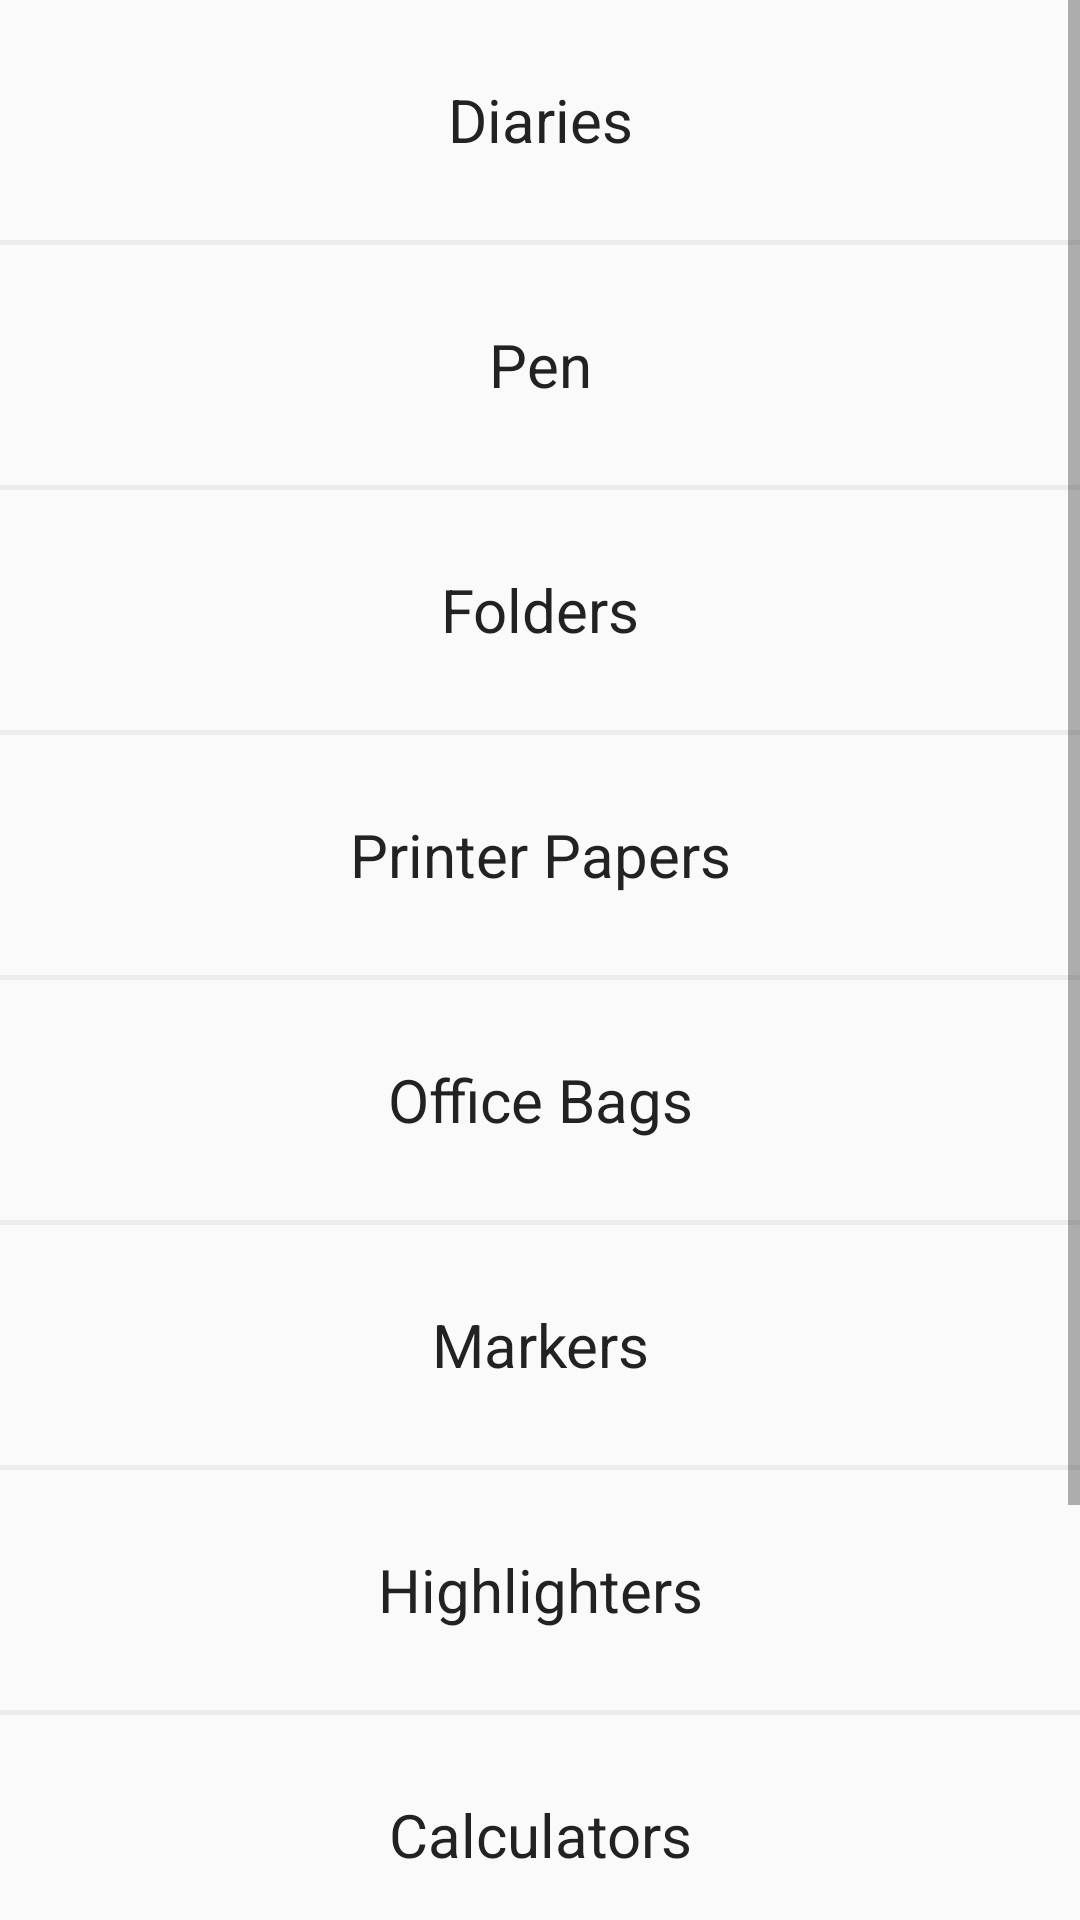

Produce the Android XML layout that renders to this screen, including the resource entries it uses.
<!-- AndroidManifest.xml: application theme AppTheme -->
<!-- res/layout/fragment_five.xml -->
<?xml version="1.0" encoding="utf-8"?>
<LinearLayout xmlns:android="http://schemas.android.com/apk/res/android"
    android:orientation="vertical" android:layout_width="match_parent"
    android:layout_height="match_parent">



    <ScrollView
        android:layout_width="match_parent"
        android:layout_height="match_parent">
        <LinearLayout
            android:layout_width="match_parent"
            android:layout_height="wrap_content"
            android:orientation="vertical">





            <LinearLayout
                android:layout_width="match_parent"
                android:layout_height="80dp">


                <TextView
                    android:layout_width="match_parent"
                    android:layout_height="match_parent"
                    android:textSize="20dp"
                    android:text="Diaries"
                    android:id="@+id/dia"
                    android:gravity="center"
                    android:textColor="@color/title"
                    />
            </LinearLayout>


            <View
                android:layout_width="match_parent"
                android:layout_height="1.5dp"
                android:layout_alignParentBottom="true"
                android:layout_alignParentEnd="true"
                android:layout_alignParentRight="true"
                android:layout_marginLeft="0dp"

                android:background="@color/separator_line"
                android:id="@+id/view" />
            <LinearLayout
                android:layout_width="match_parent"
                android:layout_height="80dp">


                <TextView
                    android:layout_width="match_parent"
                    android:layout_height="match_parent"
                    android:textSize="20dp"
                    android:id="@+id/pen"
                    android:text="Pen"
                    android:gravity="center"
                    android:textColor="@color/title"
                    />
            </LinearLayout>


            <View
                android:layout_width="match_parent"
                android:layout_height="1.5dp"
                android:layout_alignParentBottom="true"
                android:layout_alignParentEnd="true"
                android:layout_alignParentRight="true"
                android:layout_marginLeft="0dp"
                android:background="@color/separator_line"
                android:id="@+id/view" />
            <LinearLayout
                android:layout_width="match_parent"
                android:layout_height="80dp">


                <TextView
                    android:layout_width="match_parent"
                    android:layout_height="match_parent"
                    android:textSize="20dp"
                    android:text="Folders"
                    android:gravity="center"
                    android:textColor="@color/title"
                    />
            </LinearLayout>


            <View
                android:layout_width="match_parent"
                android:layout_height="1.5dp"
                android:layout_alignParentBottom="true"
                android:layout_alignParentEnd="true"
                android:layout_alignParentRight="true"
                android:layout_marginLeft="0dp"
                android:background="@color/separator_line"
                android:id="@+id/view" />
            <LinearLayout
                android:layout_width="match_parent"
                android:layout_height="80dp">


                <TextView
                    android:layout_width="match_parent"
                    android:layout_height="match_parent"
                    android:textSize="20dp"
                    android:text="Printer Papers"
                    android:gravity="center"
                    android:textColor="@color/title"
                    />
            </LinearLayout>


            <View
                android:layout_width="match_parent"
                android:layout_height="1.5dp"
                android:layout_alignParentBottom="true"
                android:layout_alignParentEnd="true"
                android:layout_alignParentRight="true"
                android:layout_marginLeft="0dp"
                android:background="@color/separator_line"
                android:id="@+id/view" />
            <LinearLayout
                android:layout_width="match_parent"
                android:layout_height="80dp">


                <TextView
                    android:layout_width="match_parent"
                    android:layout_height="match_parent"
                    android:textSize="20dp"
                    android:text="Office Bags"
                    android:gravity="center"
                    android:textColor="@color/title"
                    />
            </LinearLayout>


            <View
                android:layout_width="match_parent"
                android:layout_height="1.5dp"
                android:layout_alignParentBottom="true"
                android:layout_alignParentEnd="true"
                android:layout_alignParentRight="true"
                android:layout_marginLeft="0dp"
                android:background="@color/separator_line"
                android:id="@+id/view" />
            <LinearLayout
                android:layout_width="match_parent"
                android:layout_height="80dp">


                <TextView
                    android:layout_width="match_parent"
                    android:layout_height="match_parent"
                    android:textSize="20dp"
                    android:text="Markers"
                    android:gravity="center"
                    android:textColor="@color/title"
                    />
            </LinearLayout>


            <View
                android:layout_width="match_parent"
                android:layout_height="1.5dp"
                android:layout_alignParentBottom="true"
                android:layout_alignParentEnd="true"
                android:layout_alignParentRight="true"
                android:layout_marginLeft="0dp"
                android:background="@color/separator_line"
                android:id="@+id/view" />
            <LinearLayout
                android:layout_width="match_parent"
                android:layout_height="80dp">


                <TextView
                    android:layout_width="match_parent"
                    android:layout_height="match_parent"
                    android:textSize="20dp"
                    android:text="Highlighters"
                    android:gravity="center"
                    android:textColor="@color/title"
                    />
            </LinearLayout>


            <View
                android:layout_width="match_parent"
                android:layout_height="1.5dp"
                android:layout_alignParentBottom="true"
                android:layout_alignParentEnd="true"
                android:layout_alignParentRight="true"
                android:layout_marginLeft="0dp"
                android:background="@color/separator_line"
                android:id="@+id/view" />
            <LinearLayout
                android:layout_width="match_parent"
                android:layout_height="80dp">


                <TextView
                    android:layout_width="match_parent"
                    android:layout_height="match_parent"
                    android:textSize="20dp"
                    android:text="Calculators"
                    android:gravity="center"
                    android:textColor="@color/title"
                    />
            </LinearLayout>


            <View
                android:layout_width="match_parent"
                android:layout_height="1.5dp"
                android:layout_alignParentBottom="true"
                android:layout_alignParentEnd="true"
                android:layout_alignParentRight="true"
                android:layout_marginLeft="0dp"
                android:background="@color/separator_line"
                android:id="@+id/view" />
            <LinearLayout
                android:layout_width="match_parent"
                android:layout_height="80dp">


                <TextView
                    android:layout_width="match_parent"
                    android:layout_height="match_parent"
                    android:textSize="20dp"
                    android:text="Pen Cases"
                    android:gravity="center"
                    android:textColor="@color/title"
                    />
            </LinearLayout>


            <View
                android:layout_width="match_parent"
                android:layout_height="1.5dp"
                android:layout_alignParentBottom="true"
                android:layout_alignParentEnd="true"
                android:layout_alignParentRight="true"
                android:layout_marginLeft="0dp"
                android:background="@color/separator_line"
                android:id="@+id/view" />
            <LinearLayout
                android:layout_width="match_parent"
                android:layout_height="80dp">


                <TextView
                    android:layout_width="match_parent"
                    android:layout_height="match_parent"
                    android:textSize="20dp"
                    android:text="Lunch Boxes"
                    android:gravity="center"
                    android:textColor="@color/title"
                    />
            </LinearLayout>


            <View
                android:layout_width="match_parent"
                android:layout_height="1.5dp"
                android:layout_alignParentBottom="true"
                android:layout_alignParentEnd="true"
                android:layout_alignParentRight="true"
                android:layout_marginLeft="0dp"
                android:background="@color/separator_line"
                android:id="@+id/view" />




        </LinearLayout>


    </ScrollView>

</LinearLayout>
<!-- resources referenced by this layout -->
<resources>
  <color name="separator_line">#ECECEC</color>
  <color name="title">#222222</color>
  <style name="AppTheme" parent="Theme.AppCompat.Light.DarkActionBar">
          
          <item name="colorPrimary">@color/colorPrimary</item>
          <item name="colorPrimaryDark">@color/colorPrimaryDark</item>
          <item name="colorAccent">@color/colorAccent</item>
          <item name="windowActionBar">true</item>
          <item name="windowNoTitle">false</item>
      </style>
  <color name="colorPrimary">#3F51B5</color>
  <color name="colorPrimaryDark">#303F9F</color>
  <color name="colorAccent">#FF4081</color>
</resources>
